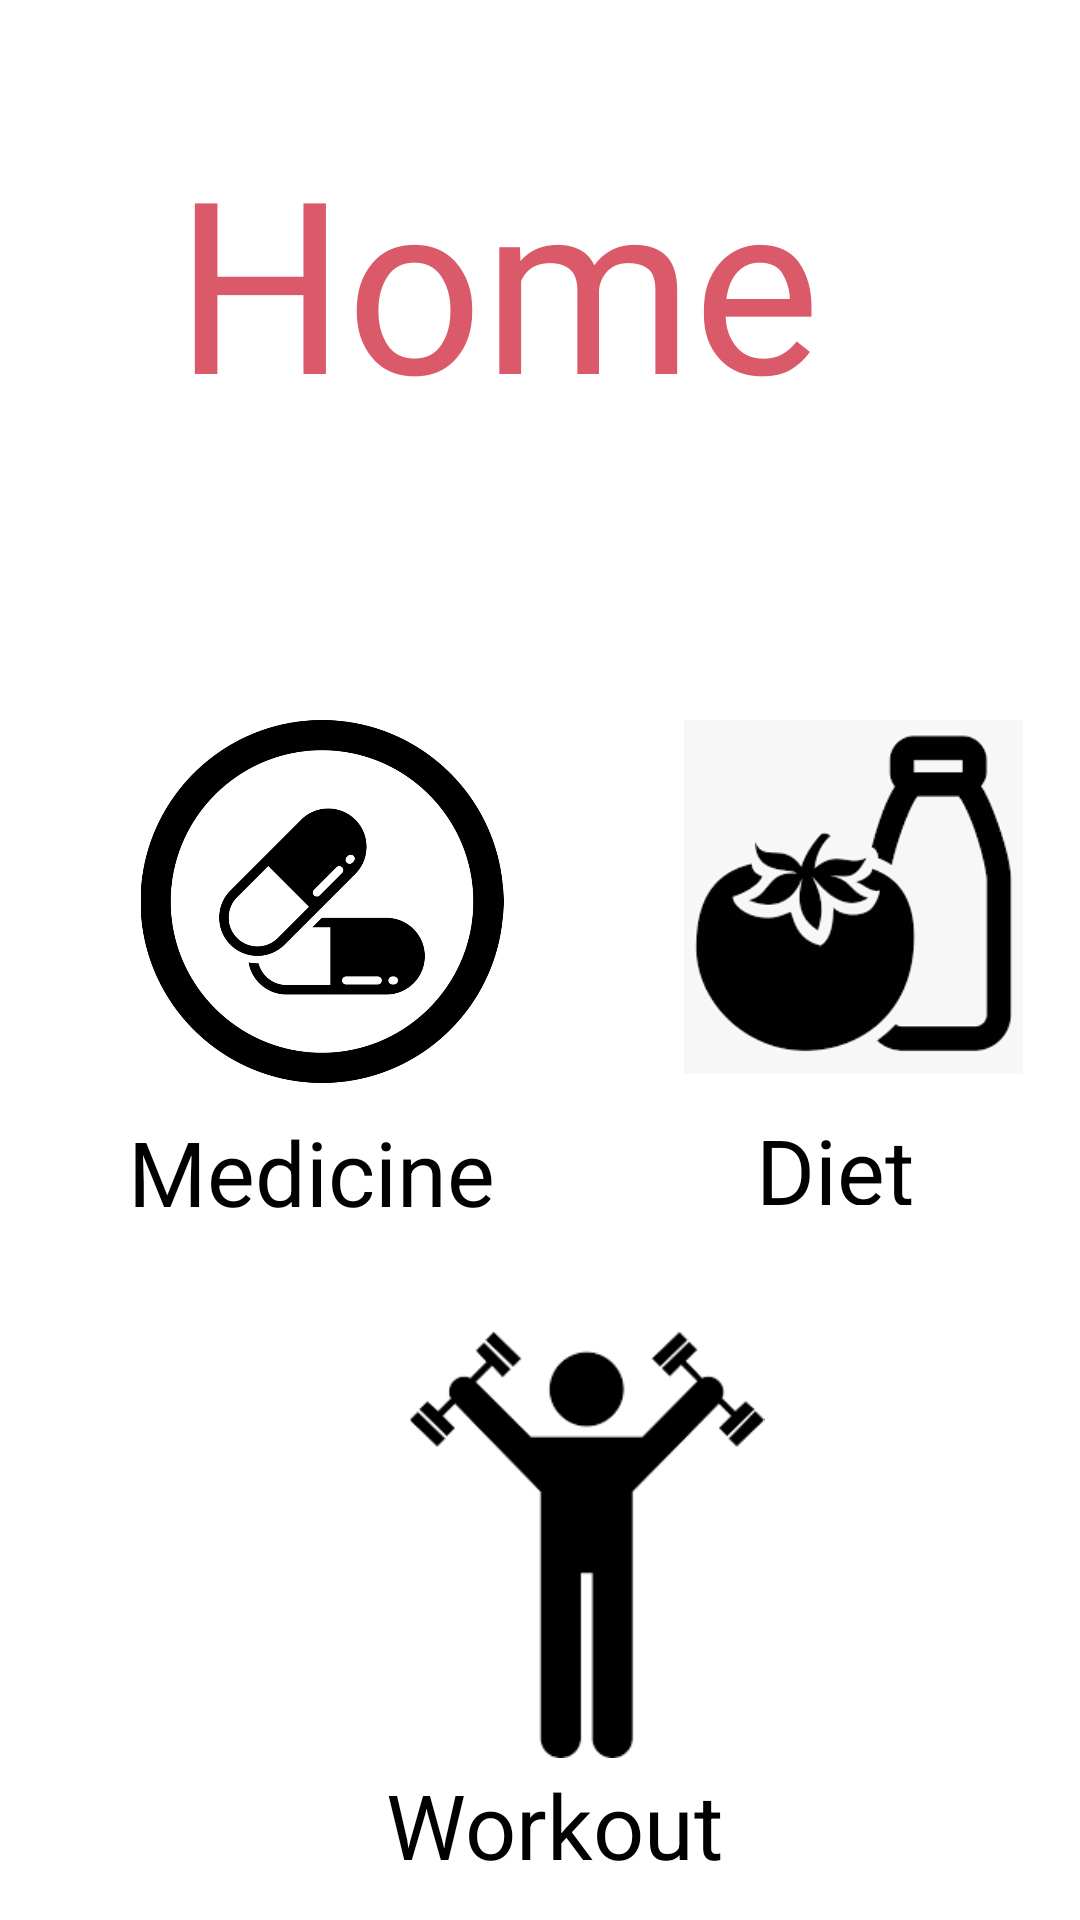

This screen was rendered from an Android layout file. Write that file and the resources it references.
<!-- AndroidManifest.xml: application theme Theme.Medreminder -->
<!-- res/layout/activity_home.xml -->
<?xml version="1.0" encoding="utf-8"?>
<androidx.constraintlayout.widget.ConstraintLayout xmlns:android="http://schemas.android.com/apk/res/android"
    xmlns:app="http://schemas.android.com/apk/res-auto"
    xmlns:tools="http://schemas.android.com/tools"
    android:layout_width="match_parent"
    android:layout_height="match_parent"

    tools:context=".home">

    <TextView
        android:id="@+id/textView4"
        android:layout_width="143dp"
        android:layout_height="42dp"
        android:text="Medicine"
        android:textColor="@color/black"
        android:textSize="30sp"
        app:layout_constraintBottom_toBottomOf="parent"
        app:layout_constraintEnd_toEndOf="parent"
        app:layout_constraintHorizontal_bias="0.196"
        app:layout_constraintStart_toStartOf="parent"
        app:layout_constraintTop_toBottomOf="@+id/imageView1"
        app:layout_constraintVertical_bias="0.04" />

    <TextView
        android:id="@+id/textView5"
        android:layout_width="84dp"
        android:layout_height="32dp"
        android:layout_marginEnd="24dp"
        android:layout_marginRight="24dp"
        android:text="Diet"
        android:textColor="@color/black"
        android:textSize="30sp"
        app:layout_constraintBottom_toBottomOf="parent"
        app:layout_constraintEnd_toEndOf="parent"
        app:layout_constraintTop_toBottomOf="@+id/imageView2"
        app:layout_constraintVertical_bias="0.046" />

    <TextView
        android:id="@+id/textView7"
        android:layout_width="143dp"
        android:layout_height="39dp"
        android:text="Workout"
        android:textColor="@color/black"
        android:textSize="30sp"
        app:layout_constraintBottom_toBottomOf="parent"
        app:layout_constraintEnd_toEndOf="parent"
        app:layout_constraintHorizontal_bias="0.593"
        app:layout_constraintStart_toStartOf="parent"
        app:layout_constraintTop_toBottomOf="@+id/imageView3"
        app:layout_constraintVertical_bias="0.137" />

    <ImageView
        android:id="@+id/imageView3"
        android:layout_width="132dp"
        android:layout_height="142dp"
        android:layout_marginTop="444dp"
        app:layout_constraintEnd_toEndOf="parent"
        app:layout_constraintHorizontal_bias="0.569"
        app:layout_constraintStart_toStartOf="parent"
        app:layout_constraintTop_toTopOf="parent"
        app:srcCompat="@drawable/workout2" />

    <ImageView
        android:id="@+id/imageView1"
        android:layout_width="140dp"
        android:layout_height="121dp"
        android:layout_marginTop="240dp"
        app:layout_constraintEnd_toEndOf="parent"
        app:layout_constraintHorizontal_bias="0.169"
        app:layout_constraintStart_toStartOf="parent"
        app:layout_constraintTop_toTopOf="parent"
        app:srcCompat="@drawable/pill1"
        app:tint="@color/black" />

    <ImageView
        android:id="@+id/imageView2"
        android:layout_width="125dp"
        android:layout_height="118dp"
        android:layout_marginTop="240dp"
        app:layout_constraintEnd_toEndOf="parent"
        app:layout_constraintHorizontal_bias="0.944"
        app:layout_constraintStart_toStartOf="parent"
        app:layout_constraintTop_toTopOf="parent"
        app:srcCompat="@drawable/dietpic" />

    <TextView
        android:id="@+id/textView6"
        android:layout_width="279dp"
        android:layout_height="101dp"
        android:layout_marginTop="40dp"
        android:fontFamily="@font/aclonica"
        android:text="Home"
        android:textColor="#db5a6a"
        android:textSize="80sp"
        app:layout_constraintEnd_toEndOf="parent"
        app:layout_constraintHorizontal_bias="0.719"
        app:layout_constraintStart_toStartOf="parent"
        app:layout_constraintTop_toTopOf="parent" />

</androidx.constraintlayout.widget.ConstraintLayout>
<!-- resources referenced by this layout -->
<resources>
  <!-- drawable dietpic: png bitmap (drawable, 3963 bytes) -->
  <!-- drawable pill1: png bitmap (drawable, 52587 bytes) -->
  <!-- drawable workout2: png bitmap (drawable, 2264 bytes) -->
  <style name="Theme.Medreminder" parent="Theme.MaterialComponents.DayNight.DarkActionBar">
          
          <item name="colorPrimary">@color/purple_500</item>
          <item name="colorPrimaryVariant">@color/purple_700</item>
          <item name="colorOnPrimary">@color/white</item>
          
          <item name="colorSecondary">@color/teal_200</item>
          <item name="colorSecondaryVariant">@color/teal_700</item>
          <item name="colorOnSecondary">@color/black</item>
          
          <item name="android:statusBarColor" tools:targetApi="l">?attr/colorPrimaryVariant</item>
          
      </style>
  <!-- not gathered from this repository: default colours our renderer supplied (Android Studio template values) -->
  <color name="purple_500">#FF6200EE</color>
  <color name="purple_700">#FF3700B3</color>
  <color name="teal_200">#FF03DAC5</color>
  <color name="teal_700">#FF018786</color>
  <color name="black">#FF000000</color>
  <color name="white">#FFFFFFFF</color>
</resources>
